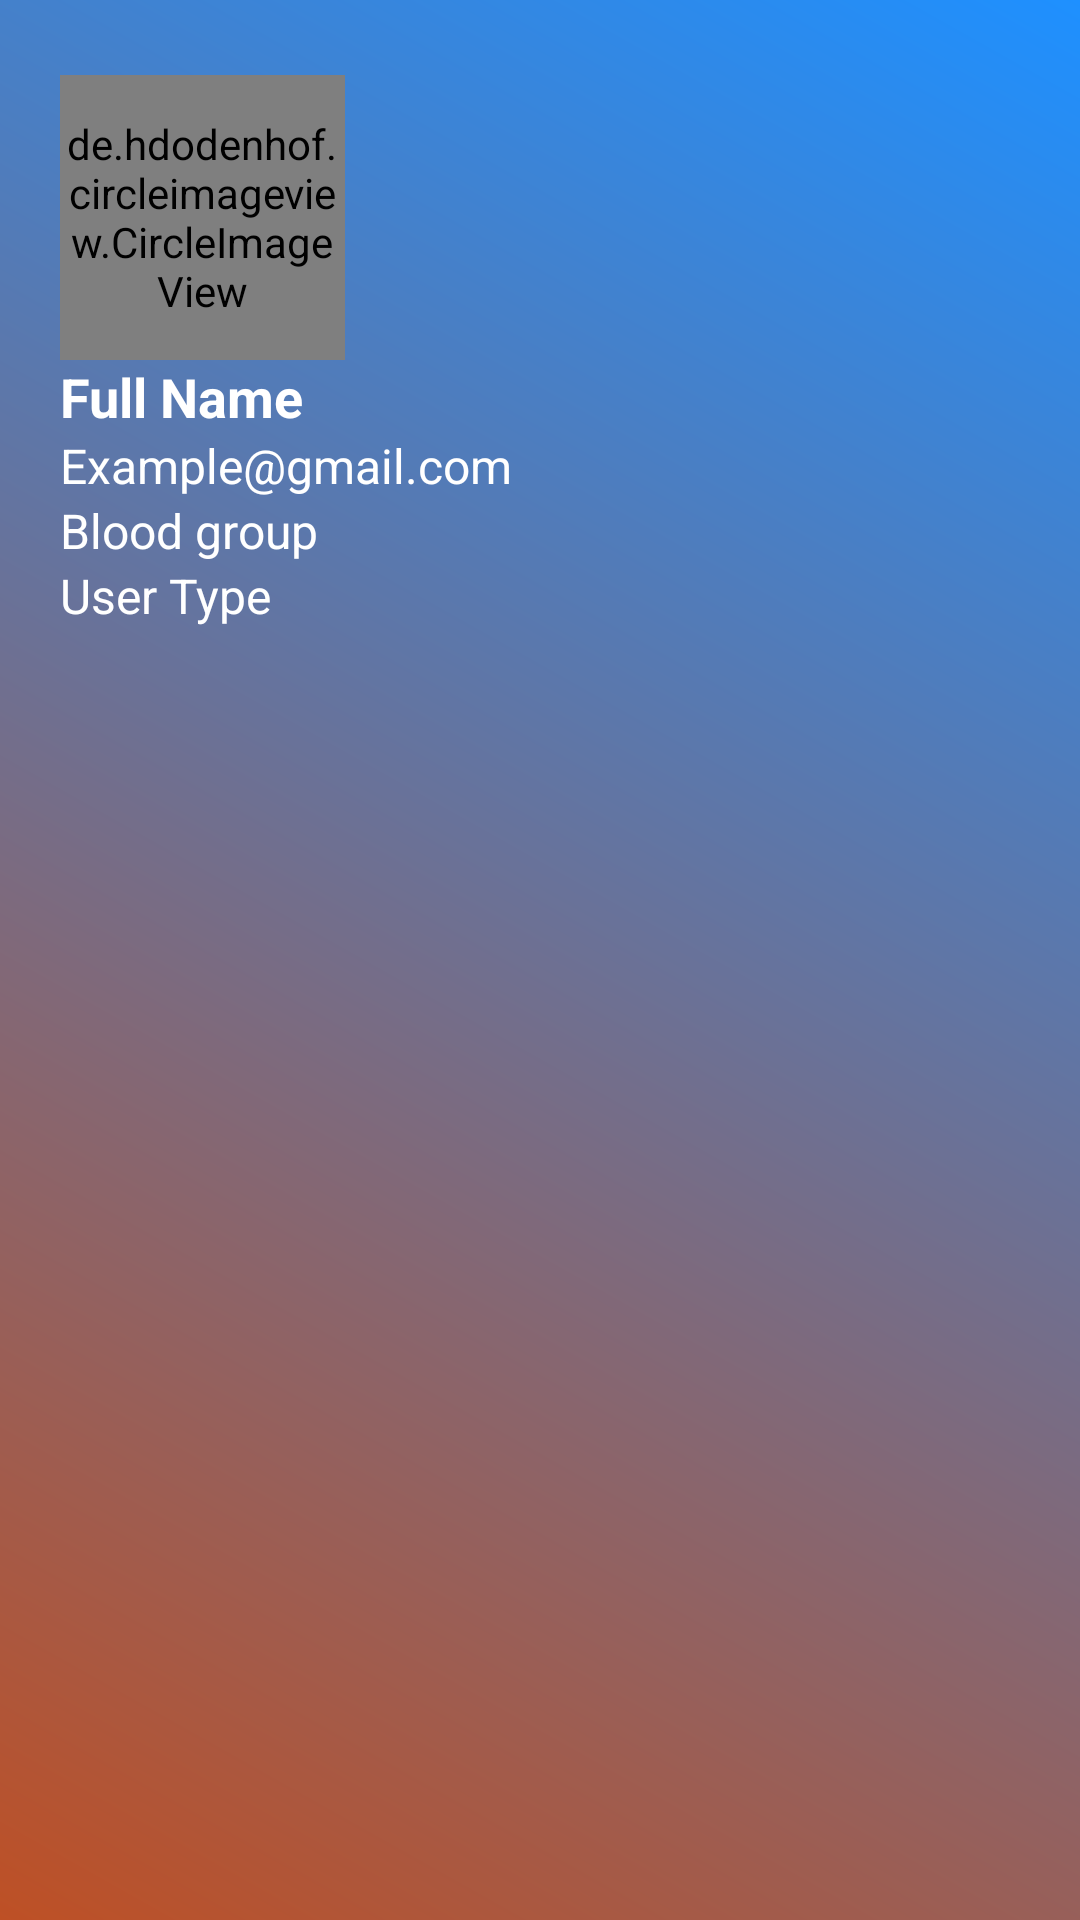

Produce the Android XML layout that renders to this screen, including the resource entries it uses.
<!-- AndroidManifest.xml: application theme Theme.Blood_Donantion_App -->
<!-- res/layout/header.xml -->
<?xml version="1.0" encoding="utf-8"?>
<LinearLayout
    xmlns:android="http://schemas.android.com/apk/res/android"
    android:paddingTop="5dp"
    android:paddingLeft="20dp"
    android:orientation="vertical"
    android:paddingRight="20dp"
    android:layout_width="match_parent"
    android:background="@drawable/header_background"
    android:layout_height="250dp">

    <de.hdodenhof.circleimageview.CircleImageView
        android:id="@+id/nav_user_image"
        android:layout_width="95dp"
        android:layout_height="95dp"
        android:src="@drawable/profile"
        android:layout_marginTop="20dp"/>

    <TextView
        android:layout_width="wrap_content"
        android:layout_height="wrap_content"
        android:id="@+id/nav_userFullname"
        android:textStyle="bold"
        android:text="Full Name"
        android:textSize="18sp"
        android:textColor="#fff"/>

    <TextView
        android:layout_width="wrap_content"
        android:layout_height="wrap_content"
        android:id="@+id/nav_userEmail"
        android:text="Example@gmail.com"
        android:textSize="16sp"
        android:textColor="#fff"/>
    <TextView
        android:layout_width="wrap_content"
        android:layout_height="wrap_content"
        android:id="@+id/nav_userBloodgroup"
        android:text="Blood group"
        android:textSize="16sp"
        android:textColor="#fff"/>
    <TextView
        android:layout_width="wrap_content"
        android:layout_height="wrap_content"
        android:id="@+id/nav_userType"
        android:text="User Type"
        android:textSize="16sp"
        android:textColor="#fff"/>



</LinearLayout>
<!-- resources referenced by this layout -->
<resources>
  <!-- drawable header_background (drawable) -->
  <?xml version="1.0" encoding="utf-8"?>
  <shape xmlns:android="http://schemas.android.com/apk/res/android">
  
      <gradient
          android:angle="45"
          android:startColor="#Be5025"
          android:endColor="#1E90ff"/>
  </shape>
  <style name="Theme.Blood_Donantion_App" parent="Theme.MaterialComponents.Light.NoActionBar">
          
          <item name="colorPrimary">@color/purple_500</item>
          <item name="colorPrimaryVariant">@color/purple_700</item>
          <item name="colorOnPrimary">@color/white</item>
          
          <item name="colorSecondary">@color/teal_200</item>
          <item name="colorSecondaryVariant">@color/teal_700</item>
          <item name="colorOnSecondary">@color/black</item>
          
          <item name="android:statusBarColor" tools:targetApi="l">?attr/colorPrimaryVariant</item>
          
      </style>
  <color name="purple_500">#Be5025</color>
  <color name="purple_700">#Be5025</color>
  <color name="white">#FFFFFFFF</color>
  <color name="teal_200">#FF03DAC5</color>
  <color name="teal_700">#FF018786</color>
  <color name="black">#FF000000</color>
</resources>
